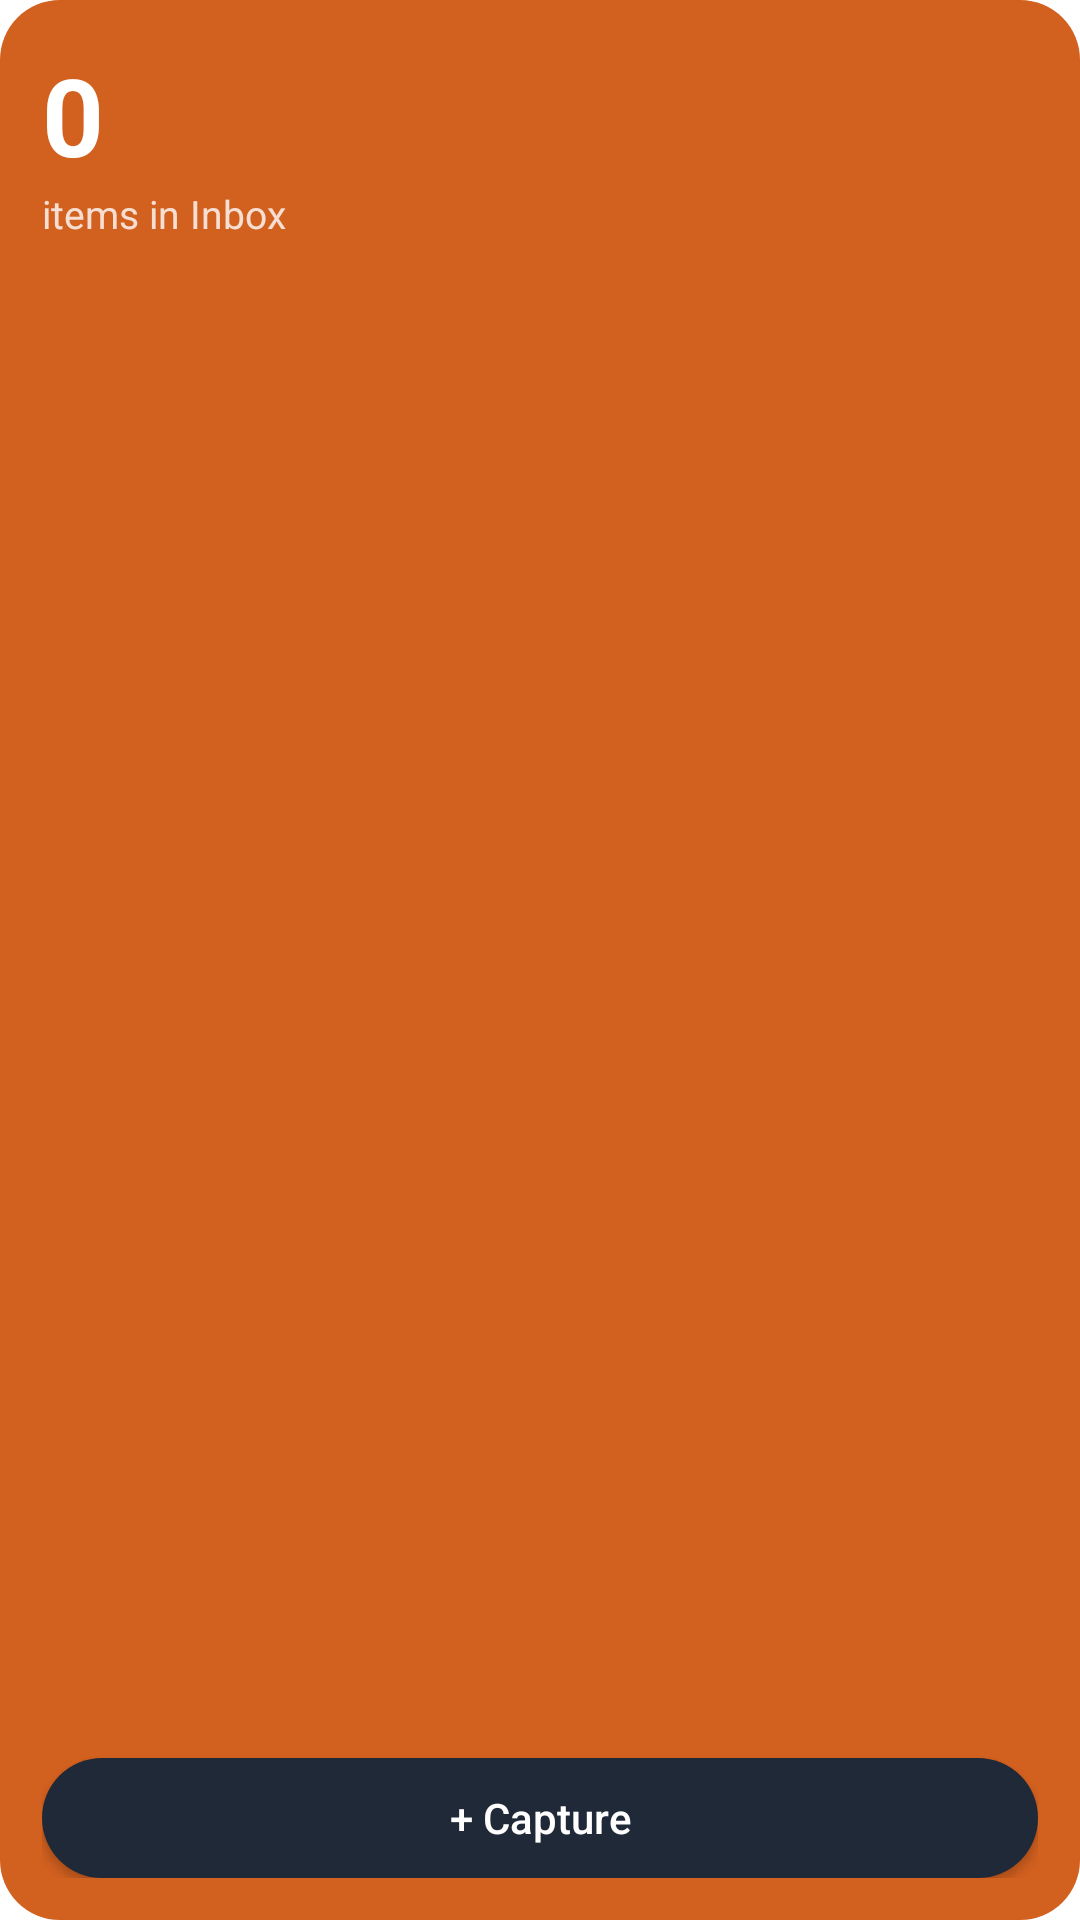

Produce the Android XML layout that renders to this screen, including the resource entries it uses.
<!-- AndroidManifest.xml: fallback theme Theme.MaterialComponents.DayNight.NoActionBar -->
<!-- res/layout/cleartray_inbox_widget.xml -->
<?xml version="1.0" encoding="utf-8"?>
<LinearLayout xmlns:android="http://schemas.android.com/apk/res/android"
    xmlns:tools="http://schemas.android.com/tools"
    android:id="@+id/widget_root"
    android:layout_width="match_parent"
    android:layout_height="match_parent"
    android:orientation="vertical"
    android:background="@drawable/widget_background"
    android:padding="14dp">

    <TextView
        android:id="@+id/widget_count"
        android:layout_width="wrap_content"
        android:layout_height="wrap_content"
        android:textSize="36sp"
        android:textStyle="bold"
        android:textColor="@android:color/white"
        android:text="0" />

    <TextView
        android:id="@+id/widget_count_label"
        android:layout_width="wrap_content"
        android:layout_height="wrap_content"
        android:textSize="13sp"
        android:textColor="#CCFFFFFF"
        android:text="items in Inbox" />

    
    <LinearLayout
        android:layout_width="match_parent"
        android:layout_height="0dp"
        android:layout_weight="1"
        tools:ignore="UselessLeaf" />

    <Button
        android:id="@+id/widget_capture_button"
        android:layout_width="match_parent"
        android:layout_height="wrap_content"
        android:minHeight="40dp"
        android:background="@drawable/widget_button_background"
        android:textColor="@android:color/white"
        android:textAllCaps="false"
        android:text="+ Capture" />
</LinearLayout>
<!-- resources referenced by this layout -->
<resources>
  <!-- drawable widget_background (drawable) -->
  <?xml version="1.0" encoding="utf-8"?>
  <shape xmlns:android="http://schemas.android.com/apk/res/android"
      android:shape="rectangle">
      <solid android:color="#D2601F" />
      <corners android:radius="20dp" />
  </shape>
  <!-- drawable widget_button_background (drawable) -->
  <?xml version="1.0" encoding="utf-8"?>
  <shape xmlns:android="http://schemas.android.com/apk/res/android"
      android:shape="rectangle">
      <solid android:color="#1F2937" />
      <corners android:radius="999dp" />
  </shape>
</resources>
